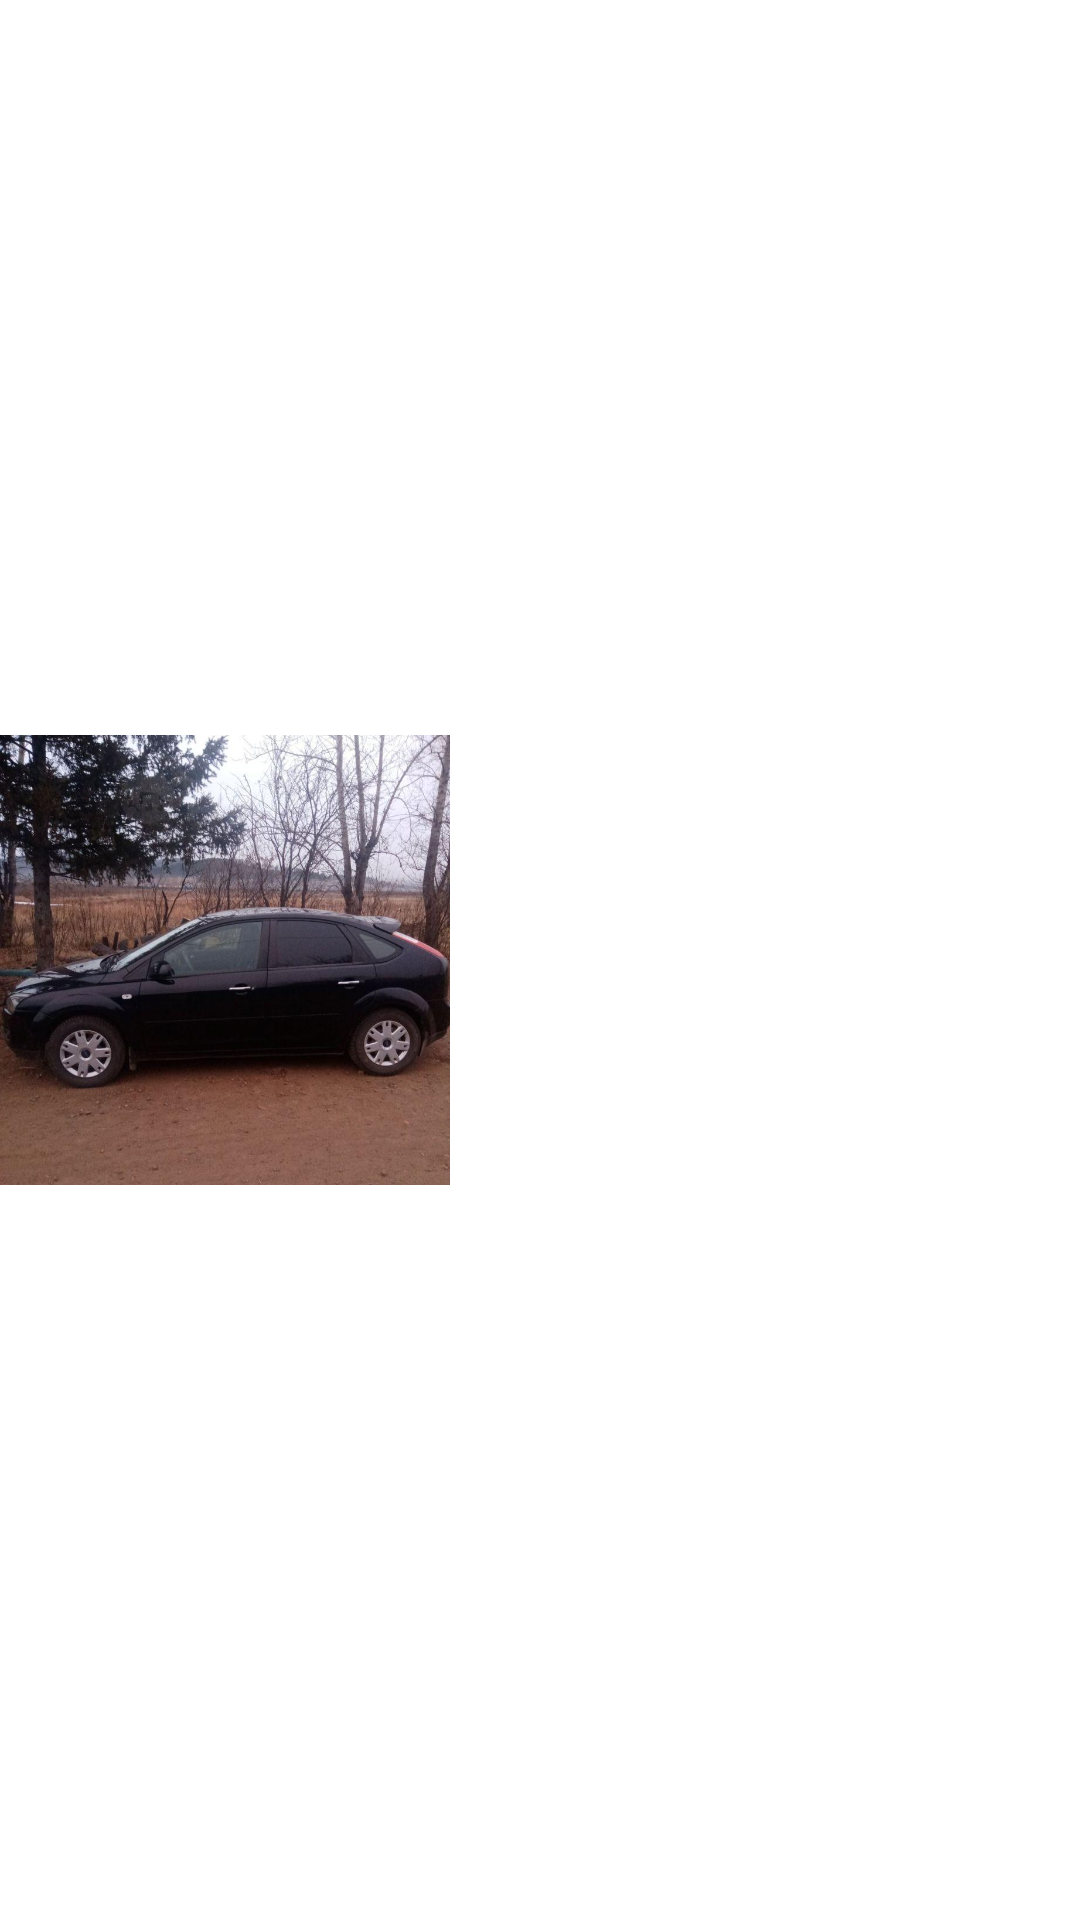

Write the Android layout XML for this screen, with the resource values it uses.
<!-- AndroidManifest.xml: application theme Theme.MyFragments -->
<!-- res/layout/car_list_item.xml -->
<?xml version="1.0" encoding="utf-8"?>
<LinearLayout xmlns:android="http://schemas.android.com/apk/res/android"
    android:layout_width="match_parent"
    android:layout_height="150dp"
    android:layout_margin="8dp">
    <ImageView
        android:id="@+id/photo_imageview"
        android:layout_width="150dp"
        android:layout_height="match_parent"
        android:contentDescription="@string/photo"
        android:src="@drawable/ford" />
    <LinearLayout
        android:layout_marginStart="8dp"
        android:layout_width="0dp"
        android:layout_height="150dp"
        android:layout_weight="1"
        android:orientation="vertical">
        <TextView
            android:id="@+id/brand_text_view"
            android:layout_width="match_parent"
            android:layout_height="wrap_content"/>
        <TextView
            android:id="@+id/model_text_view"
            android:layout_width="match_parent"
            android:layout_height="wrap_content"/>
        <TextView
            android:id="@+id/engine_text_view"
            android:layout_width="match_parent"
            android:layout_height="wrap_content"/>
        <TextView
            android:id="@+id/drive_text_view"
            android:layout_width="match_parent"
            android:layout_height="wrap_content"/>
        <TextView
            android:id="@+id/color_text_view"
            android:layout_width="match_parent"
            android:layout_height="wrap_content"/>
        <TextView
            android:id="@+id/miliage_text_view"
            android:layout_width="match_parent"
            android:layout_height="wrap_content"/>
        <TextView
            android:id="@+id/power_text_view"
            android:layout_width="match_parent"
            android:layout_height="wrap_content"/>
    </LinearLayout>
</LinearLayout>
<!-- resources referenced by this layout -->
<resources>
  <!-- drawable ford: jpg bitmap (drawable-v24, 101868 bytes) -->
  <string name="photo">photo</string>
  <style name="Theme.MyFragments" parent="Theme.MaterialComponents.DayNight.DarkActionBar">
          
          <item name="colorPrimary">@color/purple_500</item>
          <item name="colorPrimaryVariant">@color/purple_700</item>
          <item name="colorOnPrimary">@color/white</item>
          
          <item name="colorSecondary">@color/teal_200</item>
          <item name="colorSecondaryVariant">@color/teal_700</item>
          <item name="colorOnSecondary">@color/black</item>
          
          <item name="android:statusBarColor" tools:targetApi="l">?attr/colorPrimaryVariant</item>
          
      </style>
  <!-- not gathered from this repository: default colours our renderer supplied (Android Studio template values) -->
  <color name="purple_500">#FF6200EE</color>
  <color name="purple_700">#FF3700B3</color>
  <color name="teal_200">#FF03DAC5</color>
  <color name="teal_700">#FF018786</color>
  <color name="black">#FF000000</color>
  <color name="white">#FFFFFFFF</color>
</resources>
